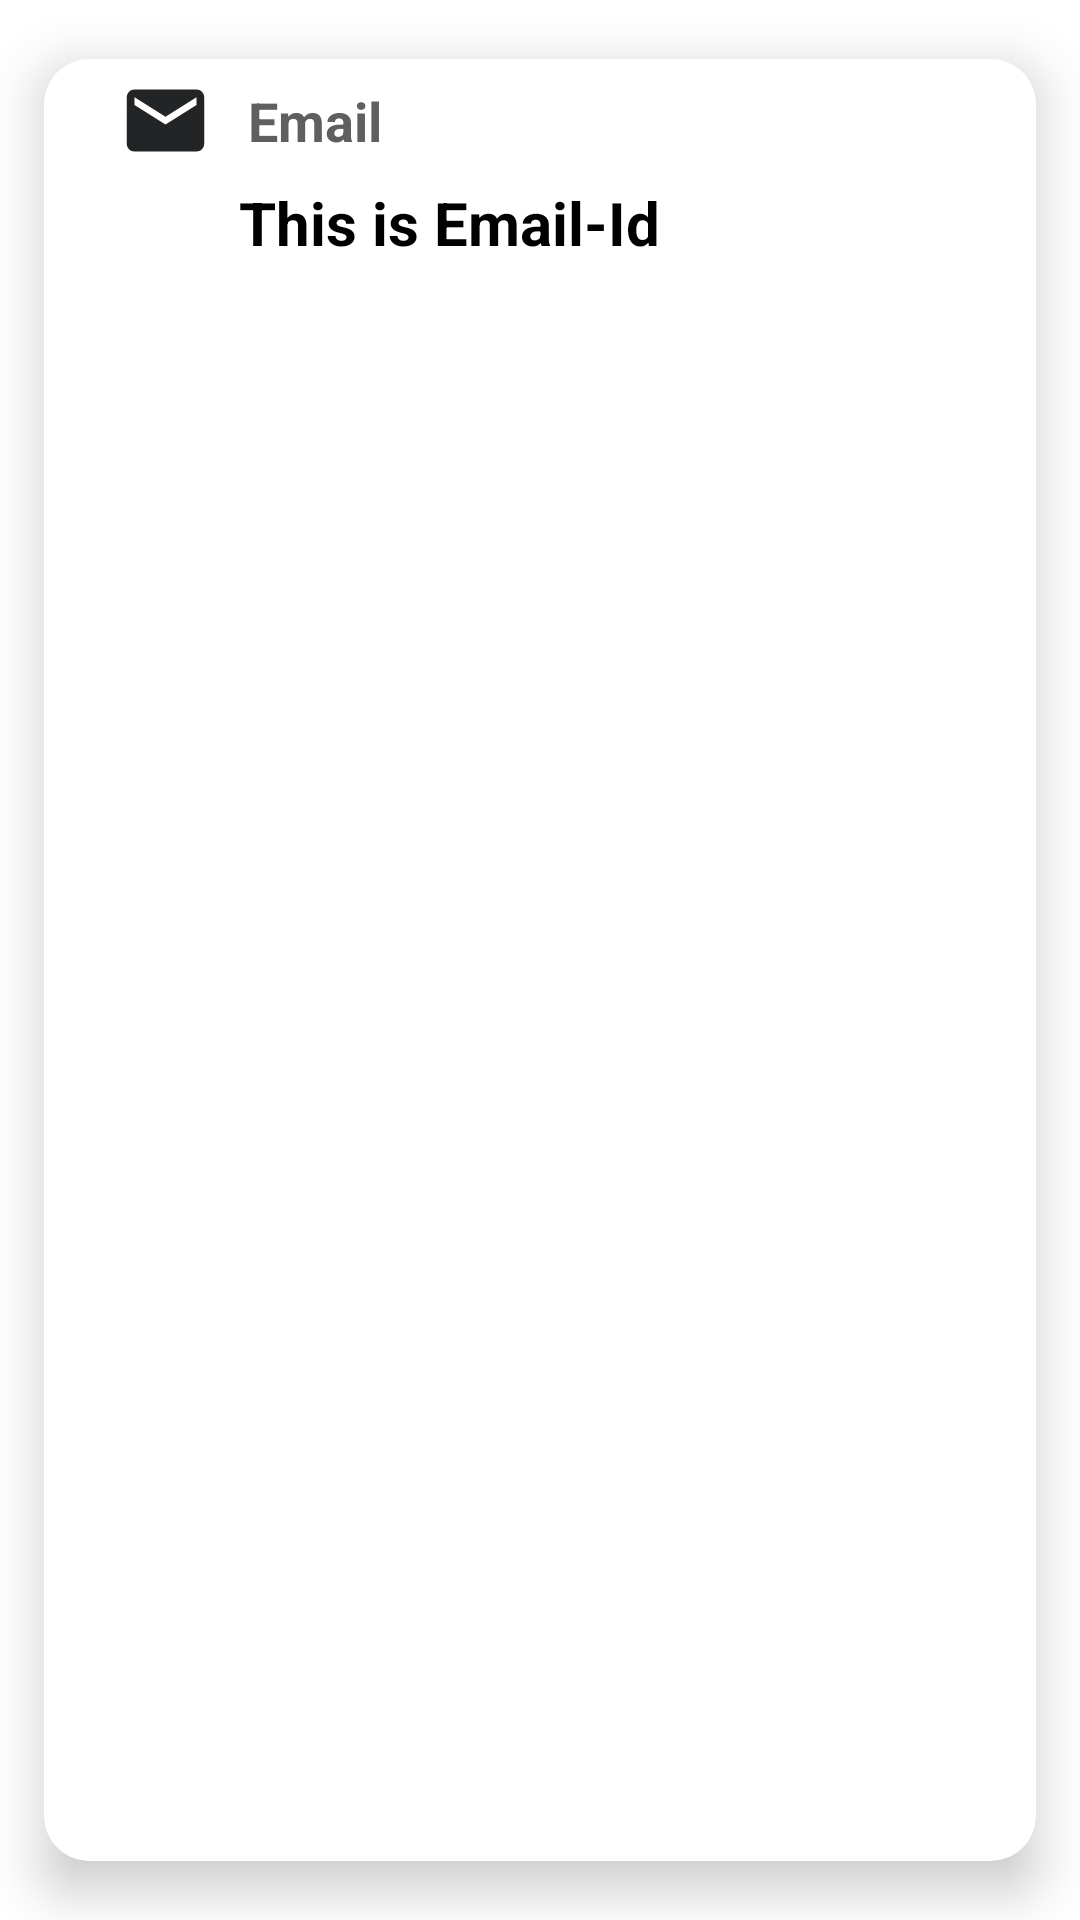

Reconstruct the res/layout file that produces this screen, plus the resources it refers to.
<!-- AndroidManifest.xml: application theme Theme.BookYourBookSigninup -->
<!-- res/layout/profile_email.xml -->
<?xml version="1.0" encoding="utf-8"?>
<androidx.cardview.widget.CardView xmlns:android="http://schemas.android.com/apk/res/android"
    android:layout_width="match_parent"
    android:layout_height="wrap_content"
    xmlns:app="http://schemas.android.com/apk/res-auto"
    xmlns:tools="http://schemas.android.com/tools"
    app:cardCornerRadius="15dp"
    app:cardElevation="10dp"
    app:cardUseCompatPadding="true"

    >
<LinearLayout
    android:layout_width="match_parent"
    android:layout_height="wrap_content"
    android:orientation="vertical">
    <LinearLayout
        android:layout_width="match_parent"
        android:layout_height="wrap_content"
        android:padding="3dp"
        android:orientation="horizontal">

        <ImageView
            android:layout_width="35dp"
            android:layout_height="35dp"
            android:layout_marginLeft="20dp"
            android:padding="2dp"
            android:src="@drawable/ic_baseline_email_24" />

        <TextView
            android:layout_width="wrap_content"
            android:layout_height="wrap_content"
            android:text="Email"
            android:layout_gravity="center"
            android:gravity="center"
            android:layout_marginStart="10dp"
            android:textStyle="bold"
            android:textSize="18sp"
            android:textColor="#605E5E"/>
    </LinearLayout>

    <TextView
        android:id="@+id/email"
        android:layout_width="wrap_content"
        android:layout_height="wrap_content"
        android:layout_marginStart="65dp"
        android:layout_marginBottom="15dp"
        android:text="This is Email-Id"
        android:textColor="@color/black"
        android:textStyle="bold"
        android:textSize="20dp"/>
</LinearLayout>
</androidx.cardview.widget.CardView>
<!-- resources referenced by this layout -->
<resources>
  <color name="black">#FF000000</color>
  <!-- drawable ic_baseline_email_24 (drawable) -->
  <vector android:height="24dp" android:tint="#222426"
      android:viewportHeight="24" android:viewportWidth="24"
      android:width="24dp" xmlns:android="http://schemas.android.com/apk/res/android">
      <path android:fillColor="@android:color/white" android:pathData="M20,4L4,4c-1.1,0 -1.99,0.9 -1.99,2L2,18c0,1.1 0.9,2 2,2h16c1.1,0 2,-0.9 2,-2L22,6c0,-1.1 -0.9,-2 -2,-2zM20,8l-8,5 -8,-5L4,6l8,5 8,-5v2z"/>
  </vector>
  <style name="Theme.BookYourBookSigninup" parent="Theme.MaterialComponents.DayNight.DarkActionBar">
          
          <item name="colorPrimary">@color/purple_500</item>
          <item name="colorPrimaryVariant">@color/purple_700</item>
          <item name="colorOnPrimary">@color/white</item>
          
          <item name="colorSecondary">@color/teal_200</item>
          <item name="colorSecondaryVariant">@color/teal_700</item>
          <item name="colorOnSecondary">@color/black</item>
          
          <item name="android:statusBarColor" tools:targetApi="l">?attr/colorPrimaryVariant</item>
          
      </style>
  <color name="purple_500">#FF6200EE</color>
  <color name="purple_700">#FF3700B3</color>
  <color name="white">#FFFFFFFF</color>
  <color name="teal_200">#FF03DAC5</color>
  <color name="teal_700">#FF018786</color>
</resources>
